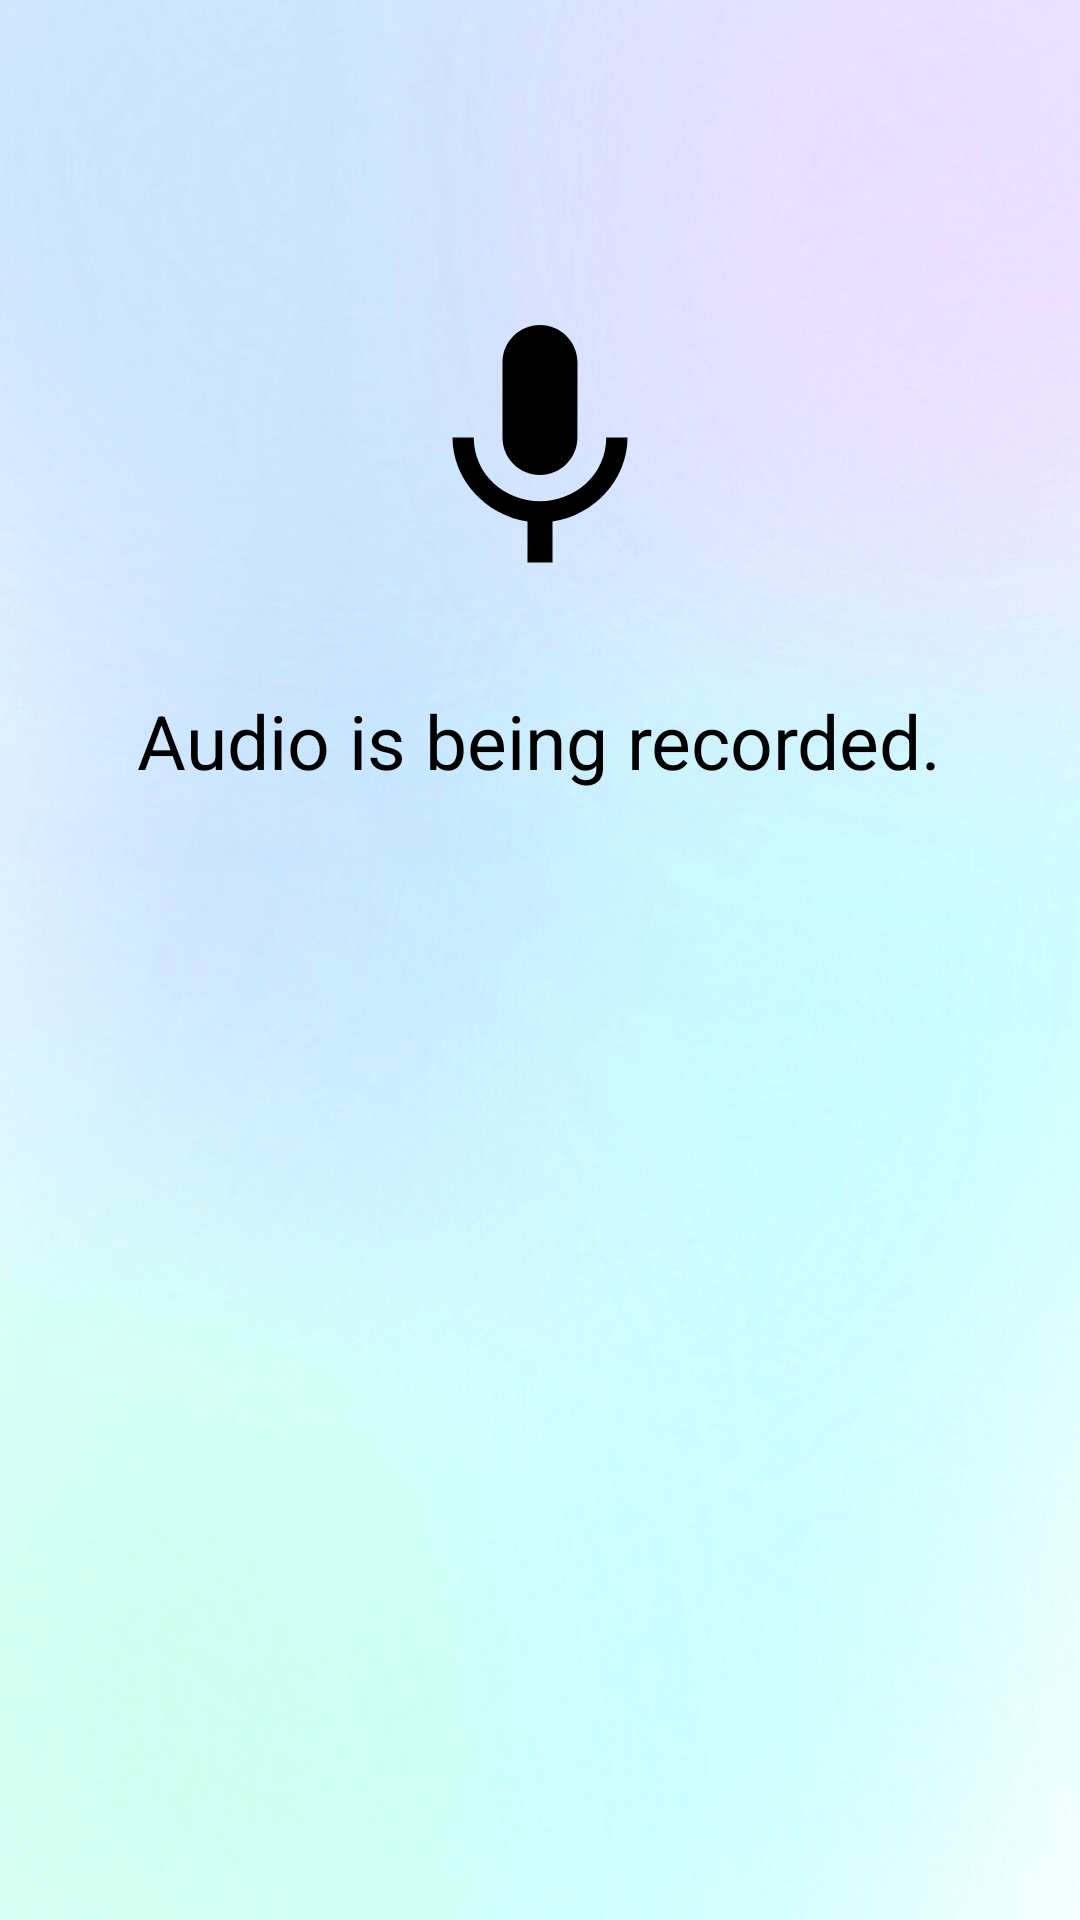

Write the Android layout XML for this screen, with the resource values it uses.
<!-- AndroidManifest.xml: application theme AppTheme -->
<!-- res/layout/activity_audio_email.xml -->
<?xml version="1.0" encoding="utf-8"?>
<LinearLayout xmlns:android="http://schemas.android.com/apk/res/android"
    xmlns:app="http://schemas.android.com/apk/res-auto"
    xmlns:tools="http://schemas.android.com/tools"
    android:layout_width="match_parent"
    android:layout_height="match_parent"
    tools:context=".AudioEmail"
    android:orientation="vertical"
    android:layout_gravity="center_horizontal"
    android:background="@drawable/gradient_one">

    <ScrollView
        android:layout_width="match_parent"
        android:layout_height="wrap_content">

        <LinearLayout
            android:layout_width="match_parent"
            android:layout_height="wrap_content"
            android:orientation="vertical">

            <ImageView
                android:layout_width="wrap_content"
                android:layout_height="wrap_content"
                android:src="@drawable/mic_black"
                android:layout_gravity="center"
                android:layout_marginTop="100dp"/>

            <TextView
                android:id="@+id/status"
                android:layout_width="wrap_content"
                android:layout_height="wrap_content"
                android:layout_marginTop="30dp"
                android:text="Audio is being recorded."
                android:layout_gravity="center"
                android:textColor="#000"
                android:textSize="25sp"/>

        </LinearLayout>

    </ScrollView>


</LinearLayout>
<!-- resources referenced by this layout -->
<resources>
  <!-- drawable gradient_one: jpg bitmap (drawable, 58288 bytes) -->
  <!-- drawable mic_black (drawable) -->
  <vector android:height="100dp" android:viewportHeight="24.0"
      android:viewportWidth="24.0" android:width="100dp" xmlns:android="http://schemas.android.com/apk/res/android">
      <path android:fillColor="#FF000000" android:pathData="M12,14c1.66,0 2.99,-1.34 2.99,-3L15,5c0,-1.66 -1.34,-3 -3,-3S9,3.34 9,5v6c0,1.66 1.34,3 3,3zM17.3,11c0,3 -2.54,5.1 -5.3,5.1S6.7,14 6.7,11L5,11c0,3.41 2.72,6.23 6,6.72L11,21h2v-3.28c3.28,-0.48 6,-3.3 6,-6.72h-1.7z"/>
  </vector>
  <style name="AppTheme" parent="Theme.AppCompat.Light.DarkActionBar">
          
          <item name="colorPrimary">@color/colorPrimary</item>
          <item name="colorPrimaryDark">@color/colorPrimaryDark</item>
          <item name="colorAccent">@color/colorAccent</item>
      </style>
  <color name="colorPrimary">#04188A</color>
  <color name="colorPrimaryDark">#020B40</color>
  <color name="colorAccent">#03DAC5</color>
</resources>
